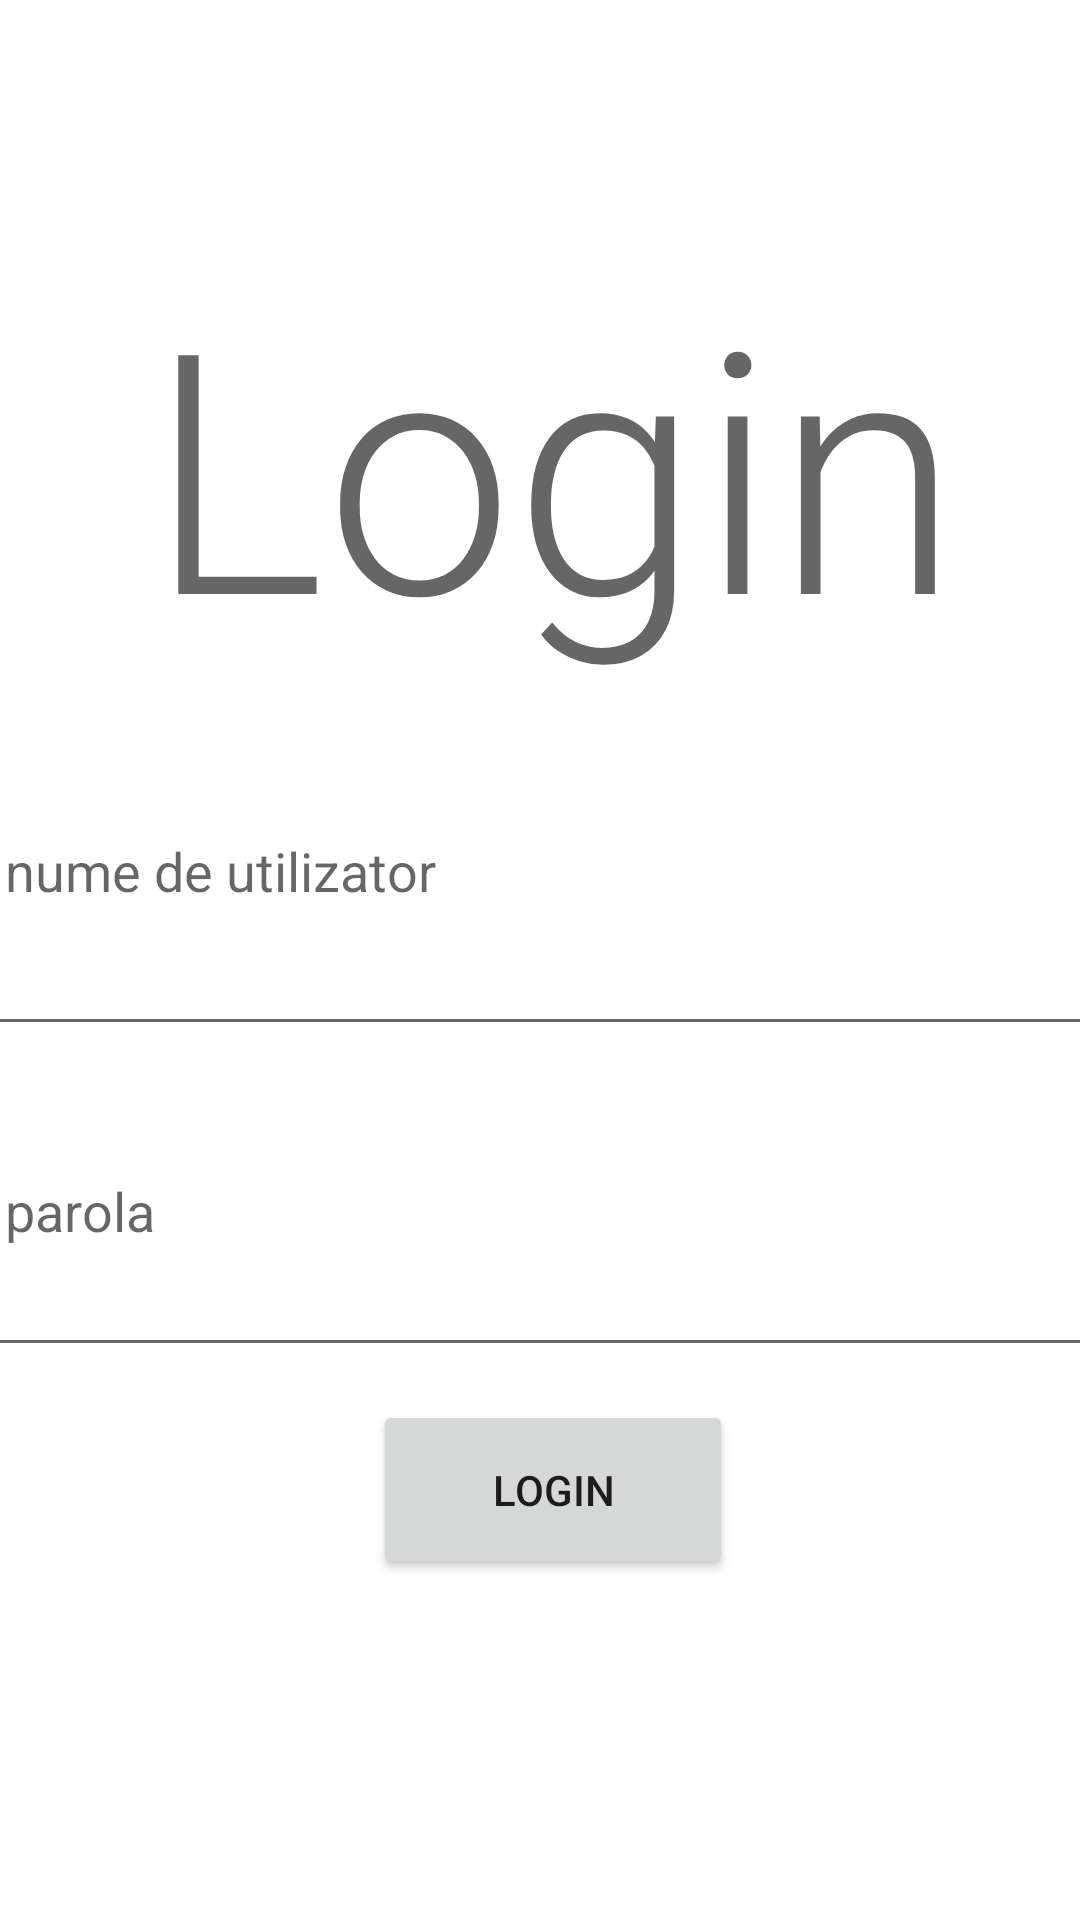

Android layout source for this screen:
<!-- AndroidManifest.xml: application theme Theme.PetriDelivery -->
<!-- res/layout/activity_login.xml -->
<?xml version="1.0" encoding="utf-8"?>
<androidx.constraintlayout.widget.ConstraintLayout xmlns:android="http://schemas.android.com/apk/res/android"
    xmlns:app="http://schemas.android.com/apk/res-auto"
    xmlns:tools="http://schemas.android.com/tools"
    android:layout_width="match_parent"
    android:layout_height="match_parent"
    tools:context=".LoginActivity">

    <LinearLayout
        android:layout_width="496dp"
        android:layout_height="459dp"
        android:orientation="vertical"
        app:layout_constraintBottom_toBottomOf="parent"
        app:layout_constraintEnd_toEndOf="parent"
        app:layout_constraintHorizontal_bias="0.471"
        app:layout_constraintStart_toStartOf="parent"
        app:layout_constraintTop_toTopOf="parent"
        app:layout_constraintVertical_bias="0.44">

        <TextView
            android:id="@+id/loginTextView"
            android:layout_width="match_parent"
            android:layout_height="wrap_content"
            android:gravity="center"
            android:text="@string/loginTextView"
            android:textAppearance="@style/TextAppearance.AppCompat.Display4" />

        <EditText
            android:id="@+id/numeDeUtilizatorEditText"
            android:layout_width="match_parent"
            android:layout_height="120dp"
            android:ems="10"
            android:hint="@string/nume_de_utilizator"
            android:inputType="textPersonName" />

        <EditText
            android:id="@+id/parolaEditText"
            android:layout_width="match_parent"
            android:layout_height="107dp"
            android:ems="10"
            android:hint="@string/parola"
            android:inputType="textPassword" />

        <LinearLayout
            android:layout_width="match_parent"
            android:layout_height="82dp"
            android:gravity="center"
            android:orientation="horizontal">

            <Button
                android:id="@+id/loginButton"
                android:layout_width="120dp"
                android:layout_height="60dp"
                android:text="@string/loginTextView" />
        </LinearLayout>
    </LinearLayout>
</androidx.constraintlayout.widget.ConstraintLayout>
<!-- resources referenced by this layout -->
<resources>
  <string name="loginTextView">Login</string>
  <string name="nume_de_utilizator">Introdu nume de utilizator</string>
  <string name="parola">Introdu parola</string>
  <style name="Theme.PetriDelivery" parent="Theme.MaterialComponents.DayNight.NoActionBar">
          
          <item name="colorPrimary">@color/purple_500</item>
          <item name="colorPrimaryVariant">@color/purple_700</item>
          <item name="colorOnPrimary">@color/white</item>
          
          <item name="colorSecondary">@color/teal_200</item>
          <item name="colorSecondaryVariant">@color/teal_700</item>
          <item name="colorOnSecondary">@color/black</item>
          
          <item name="android:statusBarColor" tools:targetApi="l">?attr/colorPrimaryVariant</item>
          
      </style>
  <!-- not gathered from this repository: default colours our renderer supplied (Android Studio template values) -->
  <color name="purple_500">#FF6200EE</color>
  <color name="purple_700">#FF3700B3</color>
  <color name="teal_200">#FF03DAC5</color>
  <color name="teal_700">#FF018786</color>
  <color name="black">#FF000000</color>
  <color name="white">#FFFFFFFF</color>
</resources>
